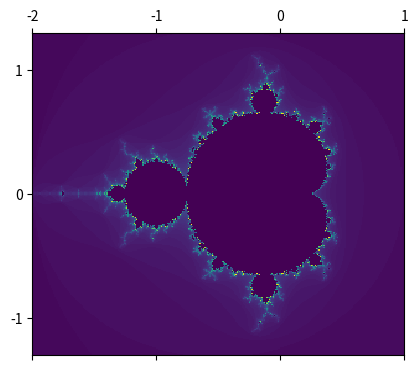

Source code (Python):
import matplotlib.pyplot as plt
import numpy as np
import time

def mandelbrot1(x, y, nmax=100):
    n, za, zb = 0, 0, 0
    modulec = 0

    while (modulec <= 4.0) and (n < nmax):
        n += 1

        zca = za**2 - zb**2
        zcb = 2*za*zb
        zca =+ x
        zcb =+ y
        modulec = zca**2 + zcb**2

    return n
def mandelbrot0(x, y, nmax=1000):
    n, z = 0, 0 + 0j
    c = complex(x, y)
    while (abs(z) <= 2) and (n < nmax):
        n += 1
        z_nouveau = z**2 + c
        z = z_nouveau
    if n == nmax: 
        return -1
    return n

x1, x2 = 0.02, 0.14
y1, y2 = -0.84, 0.84

x1, x2 = -2, 1
y1, y2 = -1.3, 1.3
Nx, Ny = 300, 300

def go0(x1, x2, y1, y2, Nx, Ny, niter):
    L = np.zeros( (Nx, Ny))
    mi, mj = L.shape
    Lx = np.linspace(x1, x2, Nx)
    Ly = np.linspace(y1, y2, Ny)

    t = time.time()
    for x in range(0, mi):
        for y in range(0, mj):     
            #print(i, Lx[i], j, Ly[i])

            L[y,x ] = mandelbrot0(Lx[x], Ly[y], niter)
            #print(Lx[x], Ly[y], L[x,y])

    print(time.time() - t)
    plt.matshow(L, extent=[x1, x2, y1, y2])
    plt.show()

go0(x1, x2, y1, y2, Nx, Ny, 100)
